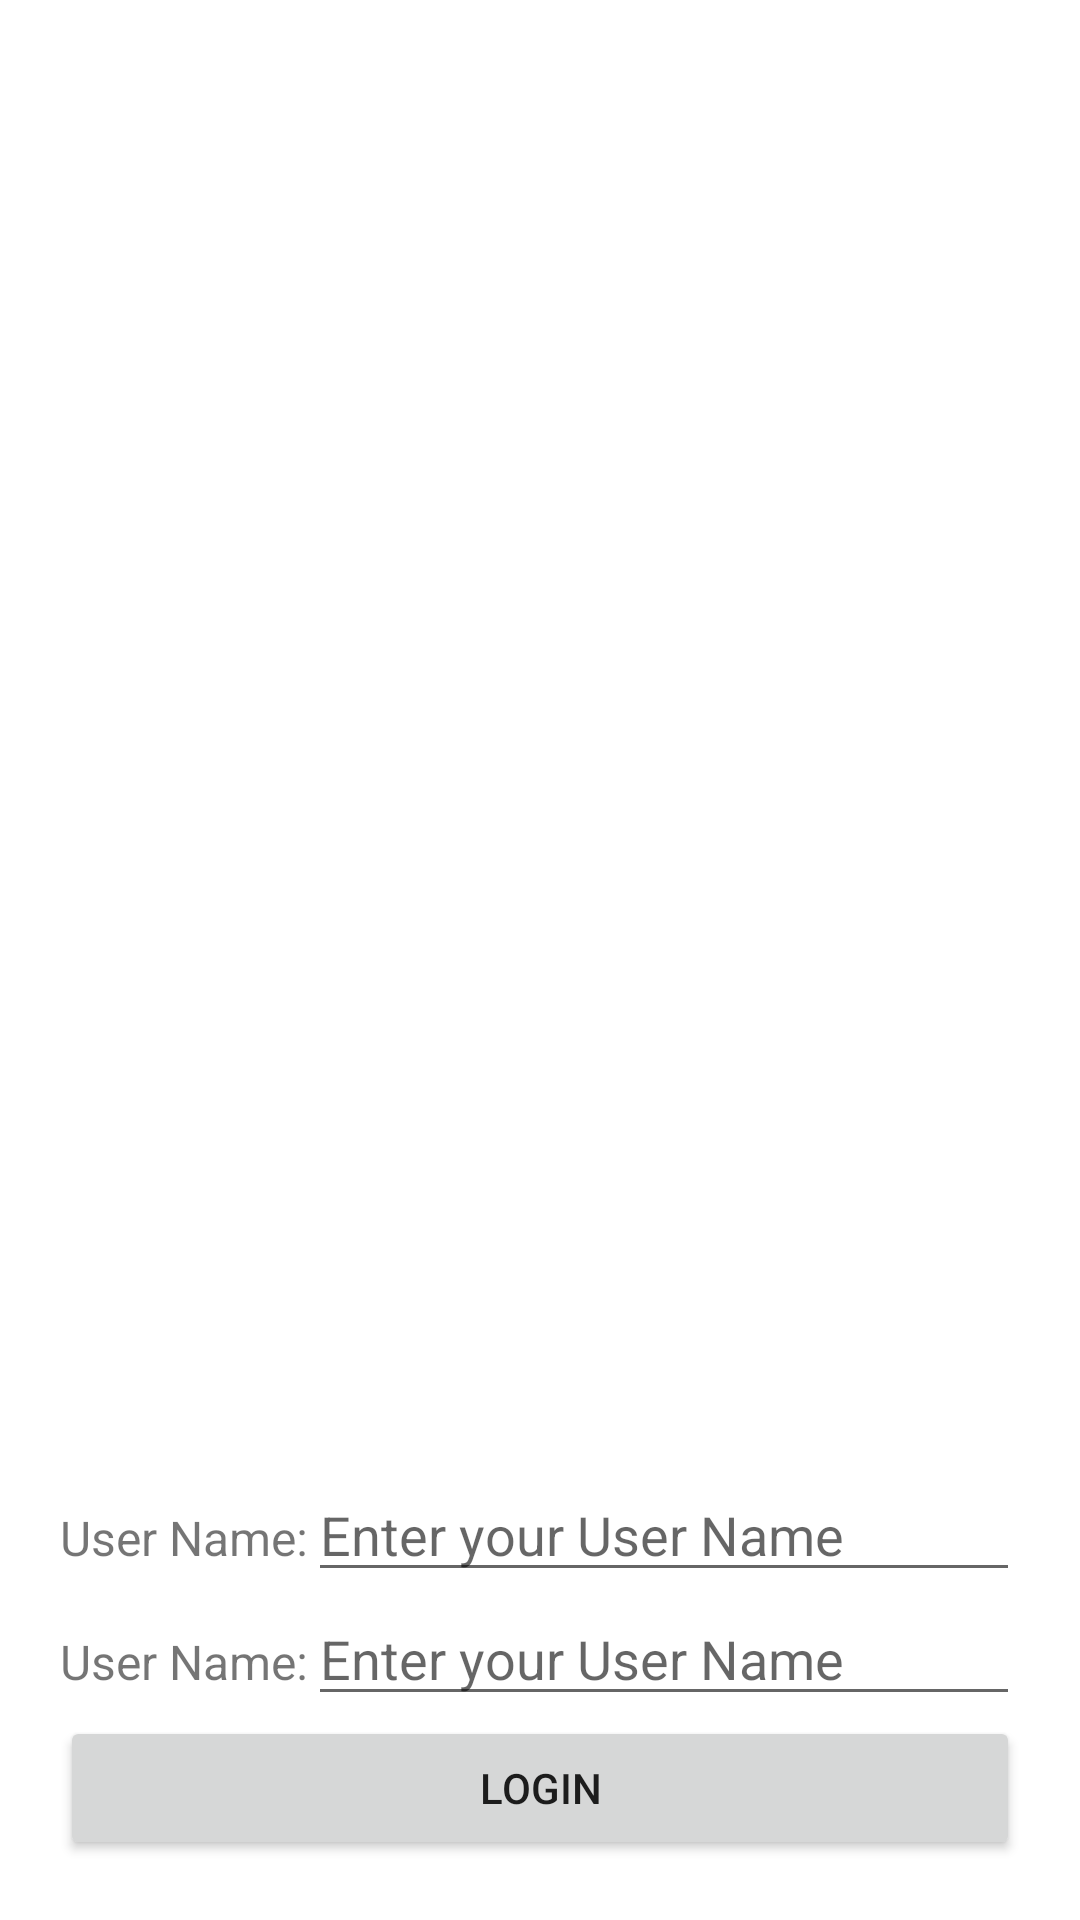

Here is an Android app screen rendered from its layout file. Give the layout XML and the strings, colors and styles it references.
<!-- AndroidManifest.xml: application theme Theme.AndroidAppMVVM -->
<!-- res/layout/fragment_login.xml -->
<?xml version="1.0" encoding="utf-8"?>
<LinearLayout xmlns:android="http://schemas.android.com/apk/res/android"
    xmlns:app="http://schemas.android.com/apk/res-auto"
    xmlns:tools="http://schemas.android.com/tools"
    android:layout_width="match_parent"
    android:layout_height="match_parent"
    android:orientation="vertical"
    android:padding="20dp"
    tools:context=".ui.LoginFragment">

    <ImageView
        android:id="@+id/imageView"
        android:layout_width="match_parent"
        android:layout_height="0dp"
        android:layout_weight="1"
        app:srcCompat="@drawable/user_img" />

    <LinearLayout
        android:layout_width="match_parent"
        android:layout_height="wrap_content"
        android:orientation="horizontal">

        <TextView
            android:id="@+id/textView2"
            android:layout_width="wrap_content"
            android:layout_height="wrap_content"
            android:textSize="16sp"
            android:text="@string/userName" />

        <EditText
            android:id="@+id/userName"
            android:layout_width="0dp"
            android:layout_weight="1"
            android:layout_height="wrap_content"
            android:ems="10"
            android:inputType="textPersonName"
            android:hint="Enter your User Name" />
    </LinearLayout>

    <LinearLayout
        android:layout_width="match_parent"
        android:layout_height="wrap_content"
        android:orientation="horizontal">

        <TextView
            android:id="@+id/textView22"
            android:layout_width="wrap_content"
            android:layout_height="wrap_content"
            android:textSize="16sp"
            android:text="@string/userName" />

        <EditText
            android:id="@+id/password"
            android:layout_width="0dp"
            android:layout_weight="1"
            android:layout_height="wrap_content"
            android:ems="10"
            android:inputType="textPassword"
            android:hint="Enter your User Name" />
    </LinearLayout>

    <Button
        android:id="@+id/loginBtn"
        android:layout_width="match_parent"
        android:layout_height="wrap_content"
        android:text="Login" />


</LinearLayout>
<!-- resources referenced by this layout -->
<resources>
  <string name="userName">User Name:</string>
  <style name="Theme.AndroidAppMVVM" parent="Theme.MaterialComponents.DayNight.DarkActionBar">
          
          <item name="colorPrimary">@color/purple_500</item>
          <item name="colorPrimaryVariant">@color/purple_700</item>
          <item name="colorOnPrimary">@color/white</item>
          
          <item name="colorSecondary">@color/teal_200</item>
          <item name="colorSecondaryVariant">@color/teal_700</item>
          <item name="colorOnSecondary">@color/black</item>
          
          <item name="android:statusBarColor" tools:targetApi="l">?attr/colorPrimaryVariant</item>
          
      </style>
  <!-- not gathered from this repository: default colours our renderer supplied (Android Studio template values) -->
  <color name="purple_500">#FF6200EE</color>
  <color name="purple_700">#FF3700B3</color>
  <color name="teal_200">#FF03DAC5</color>
  <color name="teal_700">#FF018786</color>
  <color name="black">#FF000000</color>
  <color name="white">#FFFFFFFF</color>
</resources>
